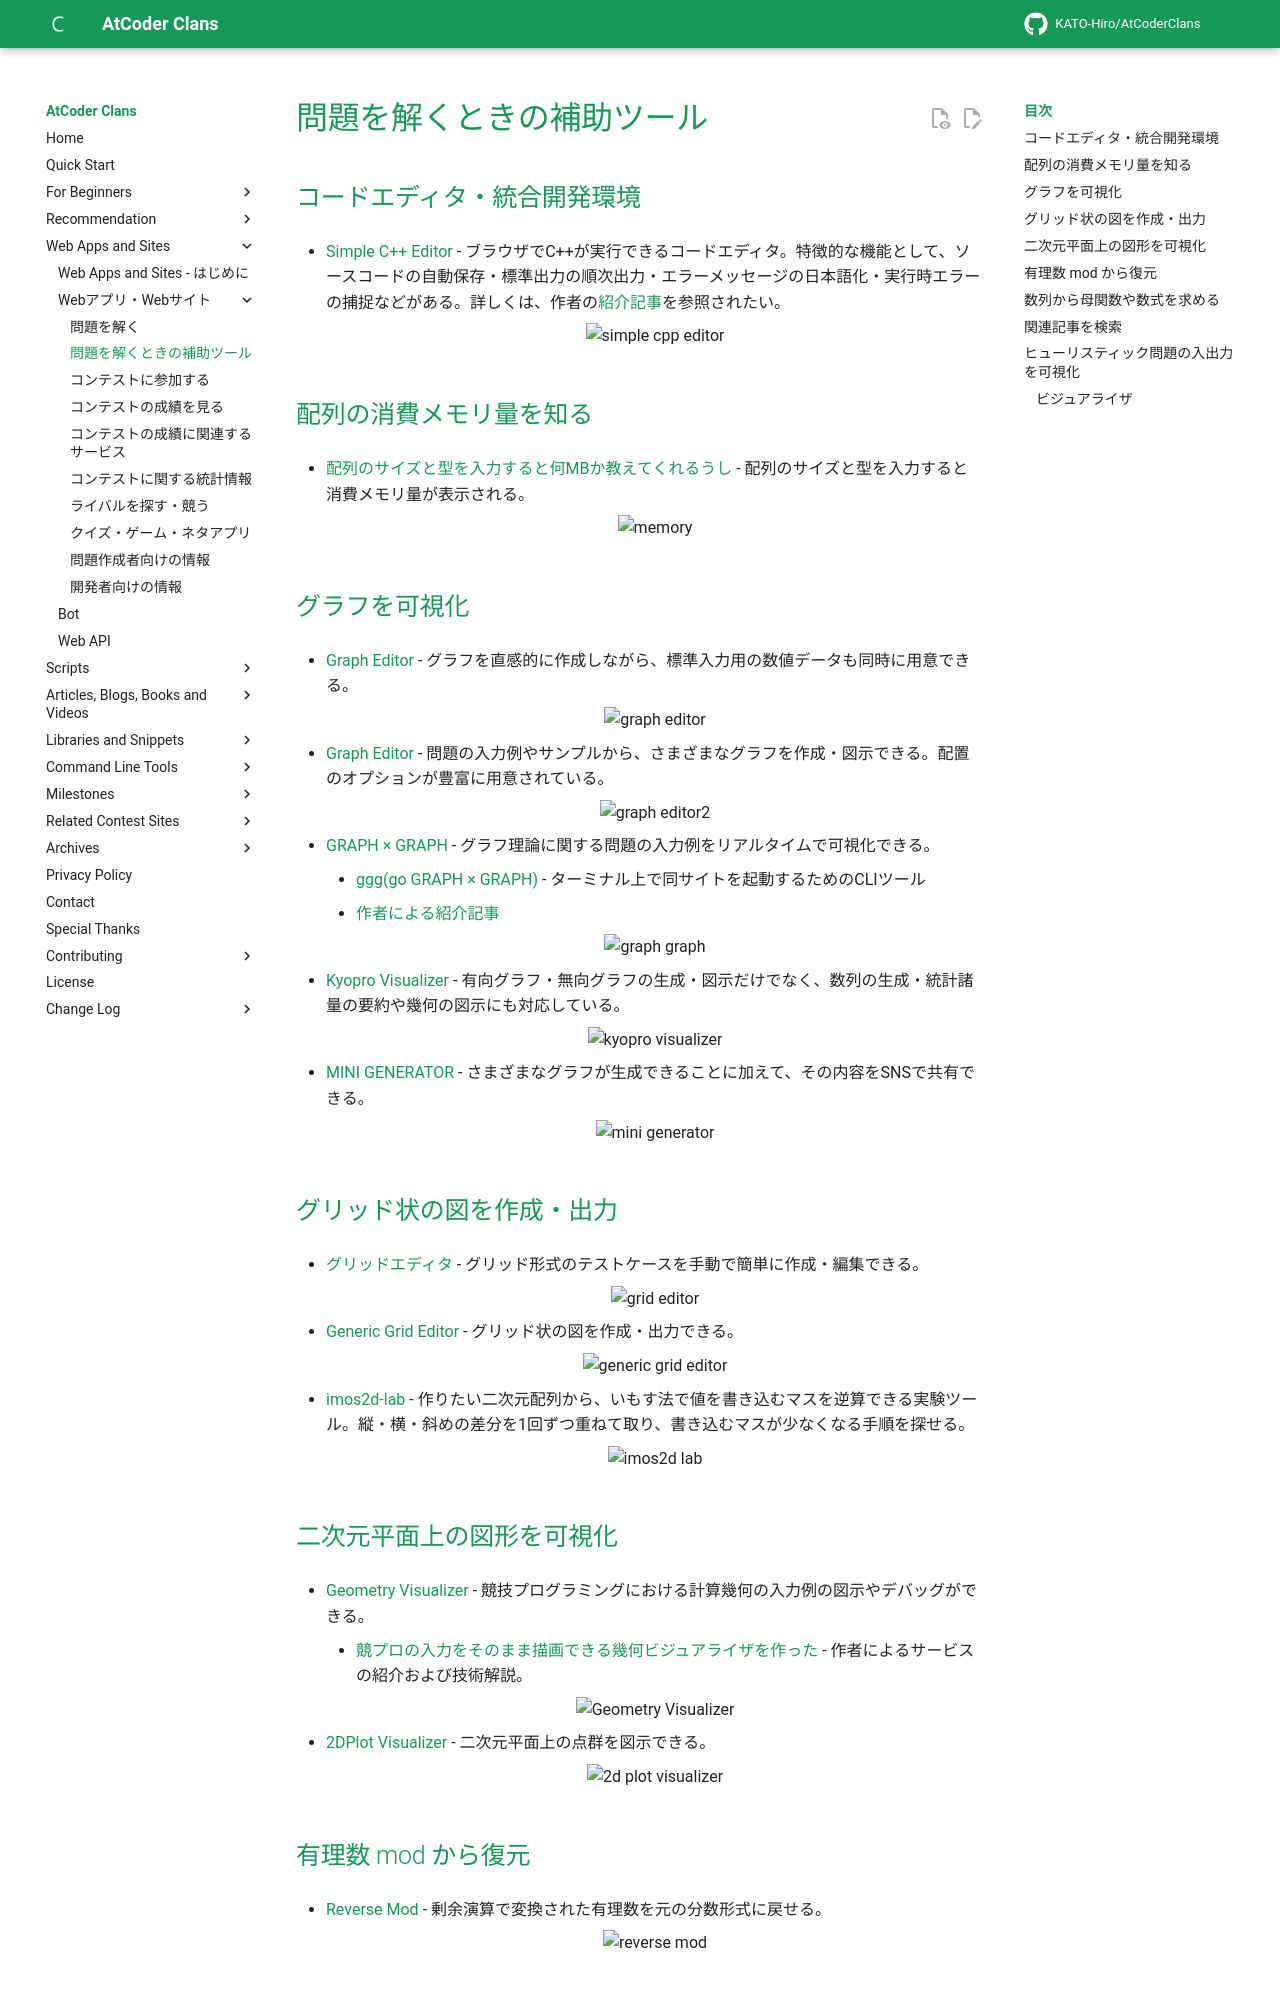

repository: KATO-Hiro/AtCoderClans · page: web_app/support_tools/index.html · generator: mkdocs

---
title: 問題を解くときの補助ツール
---

## コードエディタ・統合開発環境

- [Simple C++ Editor](https://tumoiyorozu.github.io/SimpleCppEditor/) - ブラウザでC++が実行できるコードエディタ。特徴的な機能として、ソースコードの自動保存・標準出力の順次出力・エラーメッセージの日本語化・実行時エラーの捕捉などがある。詳しくは、作者の[紹介記事](https://qiita.com/TumoiYorozu/items/7a9b862071edd5427200)を参照されたい。

    <div align="center">
      <img loading = "lazy" src="../../images/web_app/simple_cpp_editor.png" alt="simple cpp editor">
    </div>

## 配列の消費メモリ量を知る

- [配列のサイズと型を入力すると何MBか教えてくれるうし](https://ei1333.github.io/beet/memory.html) - 配列のサイズと型を入力すると消費メモリ量が表示される。

    <div align="center">
      <img loading = "lazy" src="../../images/web_app/memory.png" alt="memory">
    </div>

## グラフを可視化

- [Graph Editor](https://kentakom1213.github.io/graph-editor/) - グラフを直感的に作成しながら、標準入力用の数値データも同時に用意できる。

    <div align="center">
      <img loading="lazy" src="../../images/web_app/graph_editor.png" alt="graph editor">
    </div>

- [Graph Editor](https://graph-editor.daikusutora3.workers.dev/) - 問題の入力例やサンプルから、さまざまなグラフを作成・図示できる。配置のオプションが豊富に用意されている。

    <div align="center">
      <img loading="lazy" src="../../images/web_app/graph_editor2.png" alt="graph editor2">
    </div>

- [GRAPH × GRAPH](https://hello-world-494ec.firebaseapp.com/) - グラフ理論に関する問題の入力例をリアルタイムで可視化できる。
    - [ggg(go GRAPH × GRAPH)](https://github.com/monkukui/ggg) - ターミナル上で同サイトを起動するためのCLIツール
    - [作者による紹介記事](https://monkukui.hatenablog.com/entry/2020/10/01/173918)

    <div align="center">
      <img loading = "lazy" src="../../images/web_app/graph_graph.png" alt="graph graph">
    </div>

- [Kyopro Visualizer](https://yukitonegawa.github.io/visualizer.html) - 有向グラフ・無向グラフの生成・図示だけでなく、数列の生成・統計諸量の要約や幾何の図示にも対応している。

    <div align="center">
      <img loading="lazy" src="../../images/web_app/kyopro_visualizer.png" alt="kyopro visualizer">
    </div>

- [MINI GENERATOR](https://mini-generator.netlify.app/graph) - さまざまなグラフが生成できることに加えて、その内容をSNSで共有できる。

    <div align="center">
      <img loading = "lazy" src="../../images/web_app/mini_generator.png" alt="mini generator">
    </div>

## グリッド状の図を作成・出力

- [グリッドエディタ](https://paruma.github.io/grid-editor/) - グリッド形式のテストケースを手動で簡単に作成・編集できる。

    <div align="center">
      <img loading="lazy" src="../../images/web_app/grid_editor.png" alt="grid editor">
    </div>

- [Generic Grid Editor](https://snuke.main.jp/gge/) - グリッド状の図を作成・出力できる。

    <div align="center">
      <img loading="lazy" src="../../images/web_app/generic_grid_editor.png" alt="generic grid editor">
    </div>

- [imos2d-lab](https://paruma.github.io/imos2d-lab/) - 作りたい二次元配列から、いもす法で値を書き込むマスを逆算できる実験ツール。縦・横・斜めの差分を1回ずつ重ねて取り、書き込むマスが少なくなる手順を探せる。

    <div align="center">
      <img loading="lazy" src="../../images/web_app/imos2d_lab.png" alt="imos2d lab">
    </div>

## 二次元平面上の図形を可視化

- [Geometry Visualizer](https://tatesoto.github.io/cp-geo-visualizer/) - 競技プログラミングにおける計算幾何の入力例の図示やデバッグができる。
    - [競プロの入力をそのまま描画できる幾何ビジュアライザを作った](https://zenn.dev/tatesoto/articles/a656925e126353) - 作者によるサービスの紹介および技術解説。

    <div align="center">
      <img loading="lazy" src="../../images/web_app/geometry_visualizer.png" alt="Geometry Visualizer">
    </div>

- [2DPlot Visualizer](https://hibit-at.github.io/2D_plot_visualizer/) - 二次元平面上の点群を図示できる。

    <div align="center">
      <img loading="lazy" src="../../images/web_app/2d_plot_visualizer.png" alt="2d plot visualizer">
    </div>
